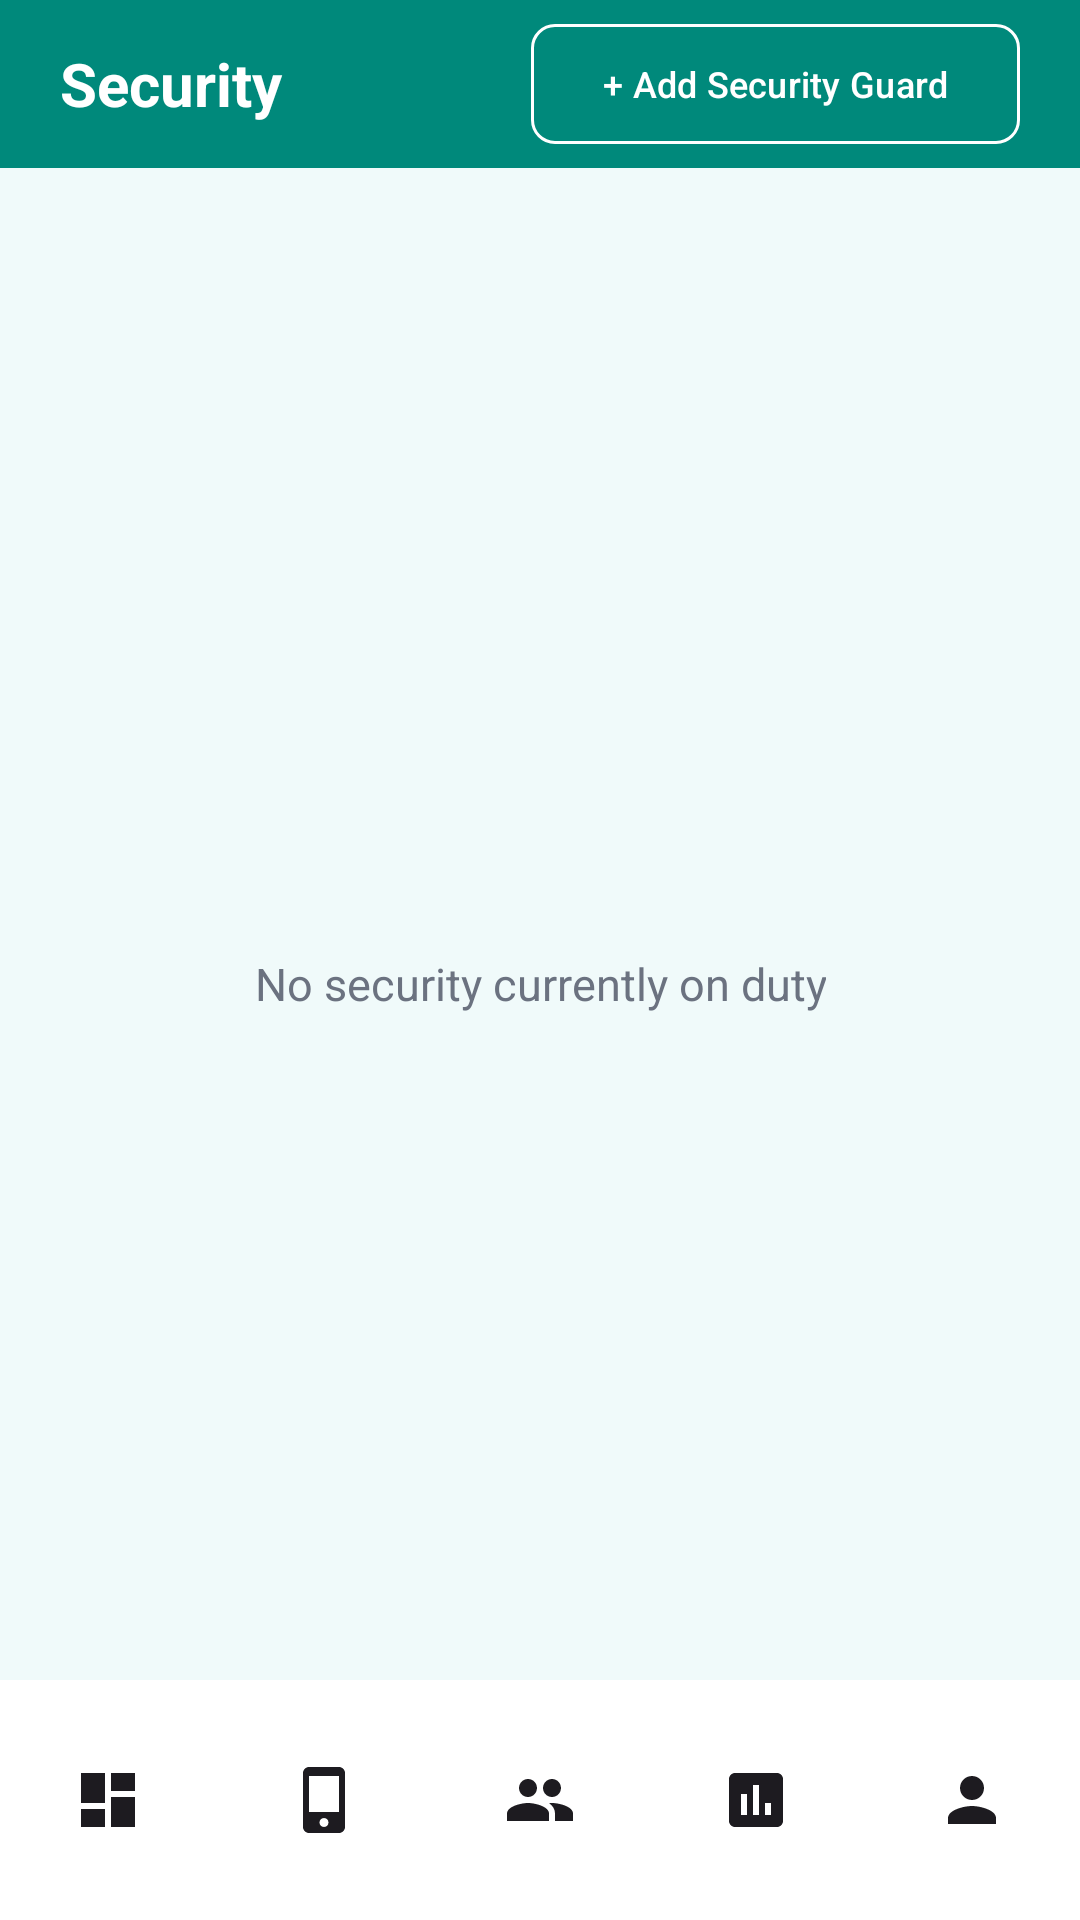

Write the Android layout XML for this screen, with the resource values it uses.
<!-- AndroidManifest.xml: application theme Theme.Eldroid -->
<!-- res/layout/activity_guards.xml -->
<?xml version="1.0" encoding="utf-8"?>
<androidx.coordinatorlayout.widget.CoordinatorLayout
    xmlns:android="http://schemas.android.com/apk/res/android"
    xmlns:app="http://schemas.android.com/apk/res-auto"
    android:layout_width="match_parent"
    android:layout_height="match_parent"
    android:background="@color/background">

    <LinearLayout
        android:layout_width="match_parent"
        android:layout_height="match_parent"
        android:orientation="vertical"
        android:paddingBottom="56dp"
        android:clipToPadding="false">

        
        <LinearLayout
            android:layout_width="match_parent"
            android:layout_height="56dp"
            android:orientation="horizontal"
            android:background="@color/primary"
            android:paddingLeft="20dp"
            android:paddingRight="20dp"
            android:gravity="center_vertical">

            <TextView
                android:layout_width="0dp"
                android:layout_height="wrap_content"
                android:layout_weight="1"
                android:text="@string/nav_guards"
                android:textSize="20sp"
                android:textStyle="bold"
                android:textColor="#FFFFFF" />

            <com.google.android.material.button.MaterialButton
                android:id="@+id/btnAddSecurity"
                style="@style/Widget.Material3.Button.OutlinedButton"
                android:layout_width="wrap_content"
                android:layout_height="wrap_content"
                android:text="@string/btn_add_security"
                android:textSize="12sp"
                android:textColor="#FFFFFF"
                app:strokeColor="#FFFFFF"
                app:cornerRadius="8dp" />

        </LinearLayout>

        
        <LinearLayout
            android:layout_width="match_parent"
            android:layout_height="0dp"
            android:layout_weight="1"
            android:orientation="vertical"
            android:gravity="center">


            <TextView
                android:layout_width="wrap_content"
                android:layout_height="wrap_content"
                android:layout_marginTop="16dp"
                android:text="@string/no_guards_on_duty"
                android:textSize="15sp"
                android:textColor="@color/text_secondary"
                android:gravity="center" />

        </LinearLayout>

    </LinearLayout>

    <com.google.android.material.bottomnavigation.BottomNavigationView
        android:id="@+id/bottomNav"
        android:layout_width="match_parent"
        android:layout_height="wrap_content"
        android:layout_gravity="bottom"
        android:background="@color/surface"
        app:menu="@menu/bottom_nav_menu"
        app:itemIconTint="@color/bottom_nav_color"
        app:itemTextColor="@color/bottom_nav_color"
        app:labelVisibilityMode="unlabeled" />

</androidx.coordinatorlayout.widget.CoordinatorLayout>
<!-- resources referenced by this layout -->
<resources>
  <color name="background">#F0FAFA</color>
  <color name="primary">#00897B</color>
  <color name="surface">#FFFFFF</color>
  <color name="text_secondary">#6B7280</color>
  <string name="btn_add_security">+ Add Security Guard</string>
  <string name="nav_guards">Security</string>
  <string name="no_guards_on_duty">No security currently on duty</string>
  <style name="Theme.Eldroid" parent="Base.Theme.Eldroid" />
  <style name="Base.Theme.Eldroid" parent="Theme.Material3.DayNight.NoActionBar">
          <item name="colorPrimary">@color/primary</item>
          <item name="colorPrimaryVariant">@color/primary_dark</item>
          <item name="colorOnPrimary">@color/white</item>
          <item name="colorSecondary">@color/primary_light</item>
          <item name="colorOnSecondary">@color/white</item>
          <item name="colorError">@color/error</item>
          <item name="android:colorBackground">@color/background</item>
          <item name="android:statusBarColor">@color/primary</item>
          <item name="android:windowLightStatusBar" tools:targetApi="23">false</item>
      </style>
  <color name="primary_dark">#00695C</color>
  <color name="white">#FFFFFFFF</color>
  <color name="primary_light">#4DB6AC</color>
  <color name="error">#D32F2F</color>
</resources>
